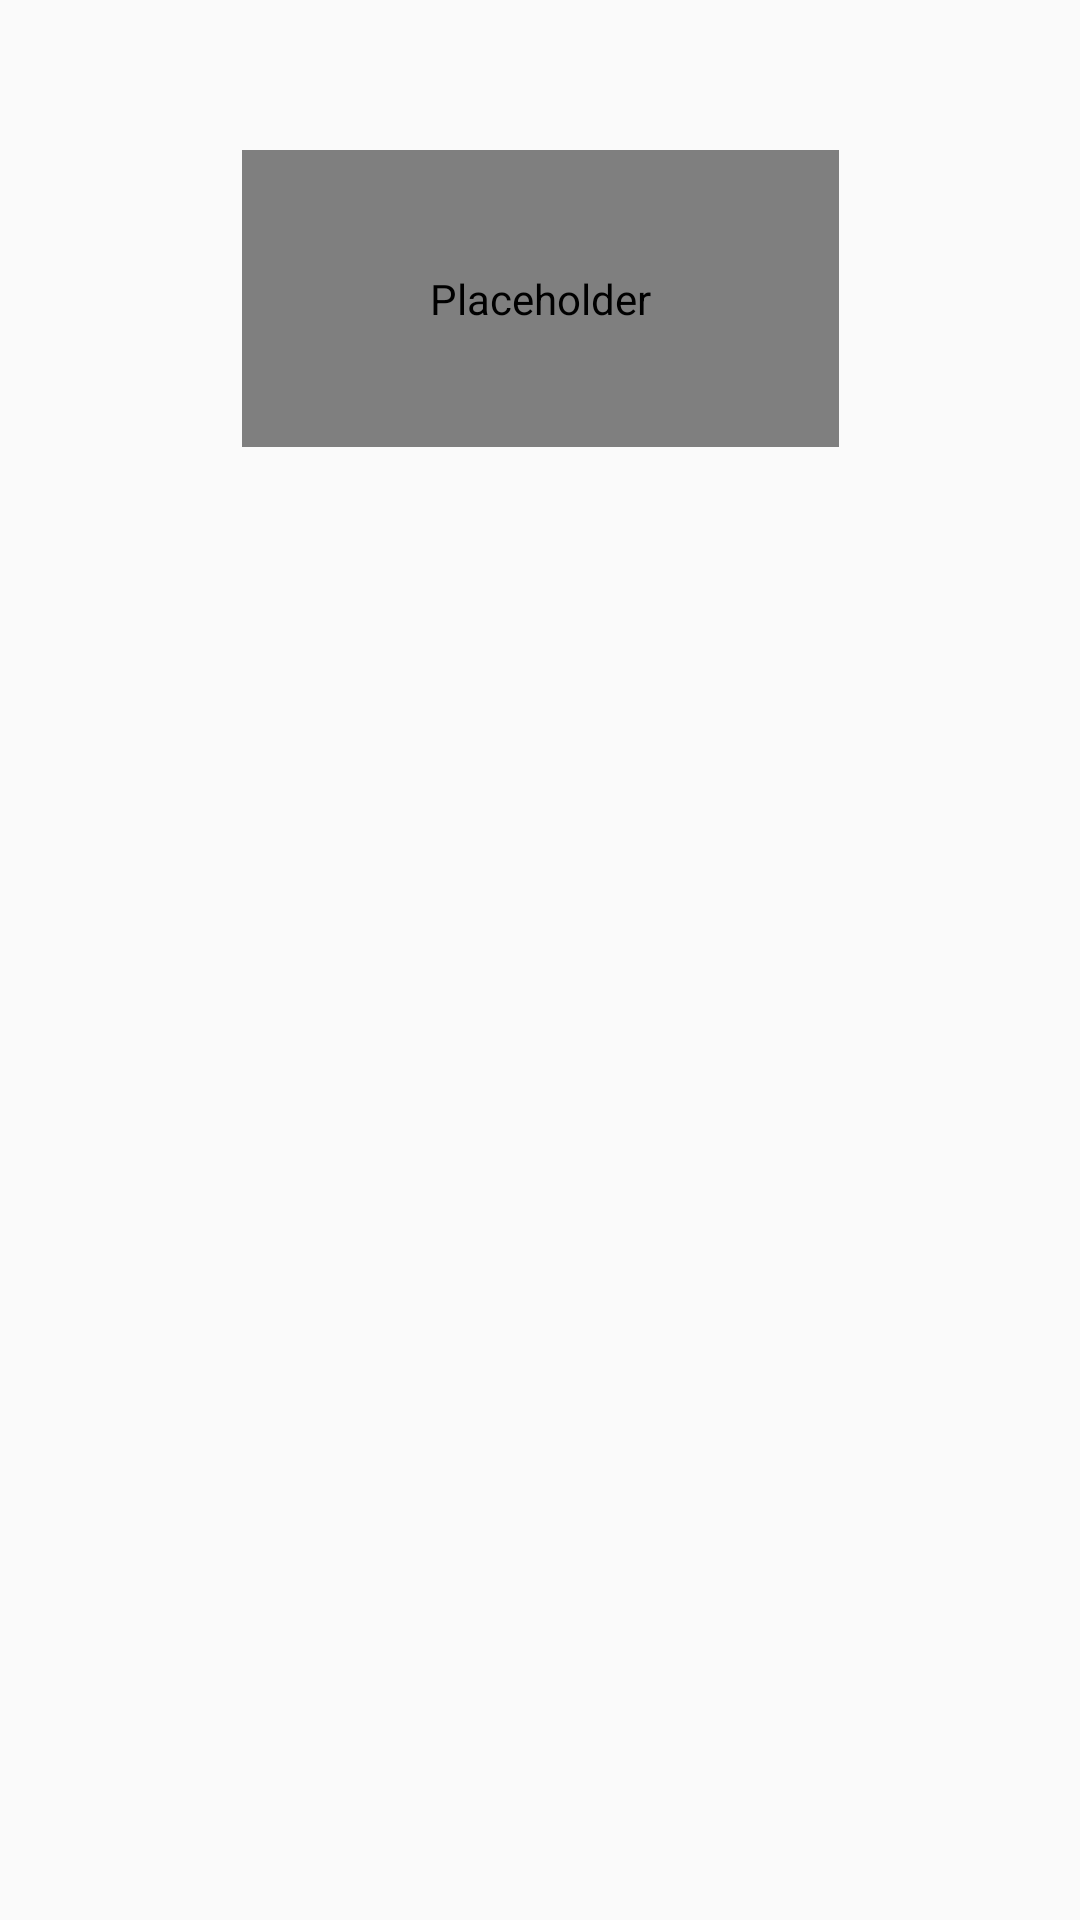

Android layout source for this screen:
<!-- AndroidManifest.xml: application theme Theme.ImportMAG -->
<!-- res/layout/fragment_categorias.xml -->
<?xml version="1.0" encoding="utf-8"?>
<androidx.constraintlayout.widget.ConstraintLayout xmlns:android="http://schemas.android.com/apk/res/android"
    xmlns:app="http://schemas.android.com/apk/res-auto"
    xmlns:tools="http://schemas.android.com/tools"
    android:layout_width="match_parent"
    android:layout_height="match_parent"
    android:background="#FAFAFA"
    tools:context=".Fragments.CategoriasFragment">
    <pl.droidsonroids.gif.GifImageView
        android:id="@+id/img_cargando2"
        android:layout_width="199dp"
        android:layout_height="99dp"
        android:layout_marginTop="50dp"
        android:contentDescription="@string/no_name"
        android:src="@drawable/cargando2"
        app:layout_constraintEnd_toEndOf="parent"
        app:layout_constraintStart_toStartOf="parent"
        app:layout_constraintTop_toTopOf="parent" />



    <androidx.recyclerview.widget.RecyclerView
        android:id="@+id/recyclerCategorias"
        android:layout_width="match_parent"
        android:layout_height="wrap_content"
        android:layout_marginTop="10dp"
        android:layout_marginBottom="10dp"
        app:layout_constraintBottom_toBottomOf="parent"
        app:layout_constraintEnd_toEndOf="parent"
        app:layout_constraintHorizontal_bias="1.0"
        app:layout_constraintStart_toStartOf="parent"
        app:layout_constraintTop_toTopOf="parent" />


</androidx.constraintlayout.widget.ConstraintLayout>
<!-- resources referenced by this layout -->
<resources>
  <string name="no_name" />
  <style name="Theme.ImportMAG" parent="Theme.MaterialComponents.Light.Bridge">
          
  
          <item name="android:statusBarColor">@color/white</item>
          <item name="android:windowLightStatusBar">true</item>
          <item name="android:navigationBarColor">#FFFFFF</item>
          <item name="windowNoTitle">true</item>
          <item name="android:windowLightNavigationBar">true</item>
  
          <item name="colorPrimary">@color/azulclaroimport</item>
          
          <item name="colorPrimaryDark">@color/colorPrimaryDark</item>
          
          <item name="colorAccent">@color/azulclaroimport</item>
  
  
  
      </style>
  <color name="white">#FFFFFF</color>
  <color name="azulclaroimport">#4ca2ca</color>
  <color name="colorPrimaryDark">#272626</color>
</resources>
